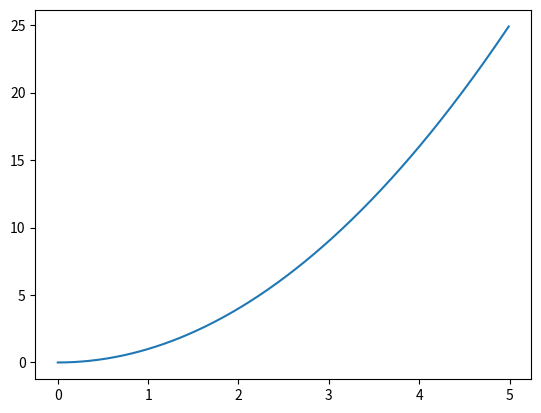

The matplotlib source for this figure:
import numpy, matplotlib.pyplot as plt
x = numpy.arange(0, 5, 0.01)
plt.plot(x, [x1**2 for x1 in x])
plt.show()